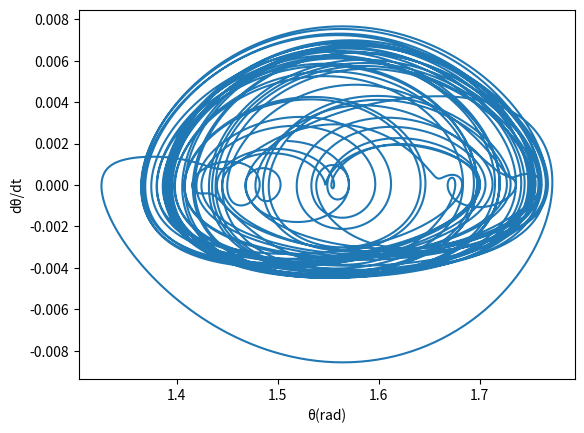
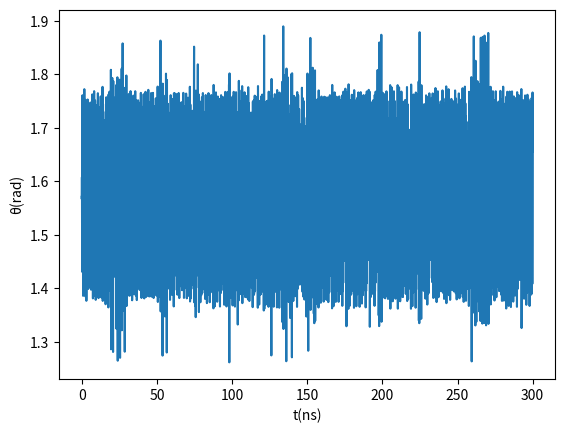
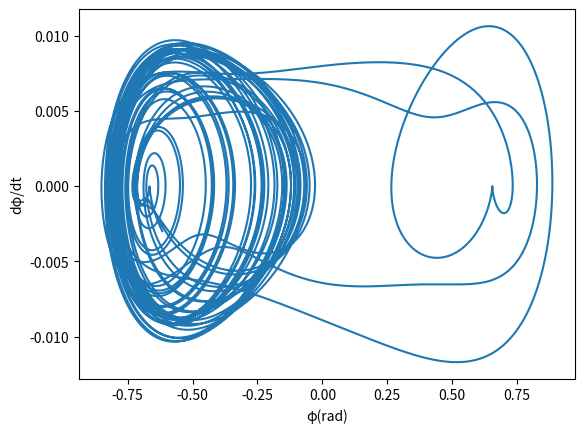

Write the Python code that produced these figures, in order. (Note: this script raises an exception after producing the figures.)
import scipy as sc
import numpy as np
import matplotlib.pyplot as plt


class Duffing():
    def __init__(self, alpha, gamma,Bx,Ky, B0,omega, t,  t_eval, S0, STO):
        self.alpha = alpha
        self.Bx = Bx
        self.Ky = Ky
        self.gamma = gamma
        self.B0 = B0
        self.omega = omega
        self.t = t
        self.S0 = S0
        self.t_eval = t_eval
        self.STO = STO
        self.dt = []

    def func(self,t,S):
        #print(S)
        sinth = np.sin(S[0])
        costh = np.cos(S[0])
        sinph = np.sin(S[1])
        cosph = np.cos(S[1])
        dtdth = self.gamma * (-self.Bx * sinph + self.Ky  * sinth * sinph * cosph  + self.B0  * cosph * np.sin(S[2])) + self.alpha * self.gamma * (self.Bx * costh * cosph  + self.Ky * sinth * costh * sinph * sinph + self.B0  * sinph * np.sin(S[2]) * costh)
        dtdph = self.gamma * (-self.Bx * costh * cosph / (sinth) - self.Ky * costh * sinph * sinph - self.B0  * sinph * np.sin(S[2]) * costh/ sinth) + self.alpha * self.gamma * (-self.Bx * sinph / sinth + self.Ky  * sinph * cosph  + self.B0  * cosph * np.sin(S[2])/sinth)
        dtdo = self.omega
        dtdfunc = [dtdth,dtdph, dtdo]
        #print(dtdfunc)
        #print(t)
        return dtdfunc

    def doit(self):
        self.Sol = sc.integrate.solve_ivp(self.func, self.t, self.S0, t_eval= self.t_eval,atol=1e-12,rtol=1e-12)
        print(self.t,self.t_eval)
        ans = self.Sol.y
        print(ans)
        dtdth = np.diff(ans[0], 1)
        dtdph = np.diff(ans[1], 1)

        plt.plot(ans[0][190000:], dtdth[189999:])
        plt.xlabel("θ(rad)")
        plt.ylabel("dθ/dt")
        #plt.savefig(f"/Users/tatsumiryou/Spin_picture/Duffing/Spin_duffing_theta_phase_f={self.B0}_alpha={self.alpha}.pdf")
        plt.show()
        plt.plot(self.t_eval, ans[0])
        plt.ylabel("θ(rad)")
        plt.xlabel("t(ns)")
        #plt.savefig(f"/Users/tatsumiryou/Spin_picture/Duffing/Spin_duffing_theta_ttheta_f={self.B0}_alpha={self.alpha}.pdf")
        plt.show()

        plt.plot(ans[1][190000:], dtdph[189999:])
        plt.xlabel("φ(rad)")
        plt.ylabel("dφ/dt")
        plt.savefig(f"/Users/tatsumiryou/Spin_picture/Duffing/Spin_duffing_phi_phase_f={self.B0}_alpha={self.alpha}.pdf")
        plt.show()
        plt.plot(self.t_eval,ans[1])
        plt.ylabel("φ(rad)")
        plt.xlabel("t(ns)")
        plt.ylim(-1.0, 1.0)
        plt.xlim(200, 250)
        plt.savefig(f"/Users/tatsumiryou/Spin_picture/Duffing/Spin_duffing_phi_tphi_f={self.B0}_alpha={self.alpha}.pdf")
        plt.show()
        # ani.save("reverse_spin.gif",writer='imagemagick')

    def history(self):
        self.Sol = sc.integrate.solve_ivp(self.func, self.t, self.S0, t_eval=self.t_eval,atol=1e-12,rtol=1e-12)
        ans = self.Sol.y
        t = self.Sol.t
        dtdth = np.diff(ans[0], 1)
        dtdph = np.diff(ans[1], 1)
        return [ans[0], dtdth, ans[1], dtdph, t]

    def Lyapunov(self,pertu,step):
        dX0 = np.array(self.S0) + np.array(pertu)
        Sol0 = sc.integrate.solve_ivp(self.func, self.t, self.S0, t_eval=self.t_eval, atol=1e-12, rtol=1e-12)
        ans0 = Sol0.y
        dtdth0 = np.diff(ans0[0], 1)
        dtdph0 = np.diff(ans0[1], 1)
        ans0a = np.array([ans0[0][:-1], dtdth0, ans0[1][:-1], dtdph0]).T
        print(ans0a)

        Solp = sc.integrate.solve_ivp(self.func, self.t, dX0, t_eval=self.t_eval, atol=1e-12, rtol=1e-12)

        ansp = Solp.y
        dtdthp = np.diff(ansp[0], 1)
        dtdphp = np.diff(ansp[1], 1)
        anspa = np.array([ansp[0][:-1], dtdthp, ansp[1][:-1], dtdphp]).T


        print(ans0a,anspa)
        dist0 = np.linalg.norm(ans0a[0] - anspa[0])
        print(dist0)

        Lya_dt = int(len(self.t_eval)/step)
        Lya = 0

        for i in range(step):
            print(i)
            distance = np.linalg.norm(ans0a[i * Lya_dt]- anspa[i* Lya_dt])
            print(distance)
            Lya += np.log(distance)

        Lya_expo = Lya/step - np.log(dist0)
        print(Lya_expo)

if __name__ == '__main__':
    t = [0,300]
    t_eval = np.linspace(*t, 200000)
    duff = Duffing(0.05,0.17,165,200,10.7,20.2244,t,t_eval,[np.pi/2,0.6435,0],0.1)
    duff.doit()
    #duff.Lyapunov([0.001,0.001,0],1000)
